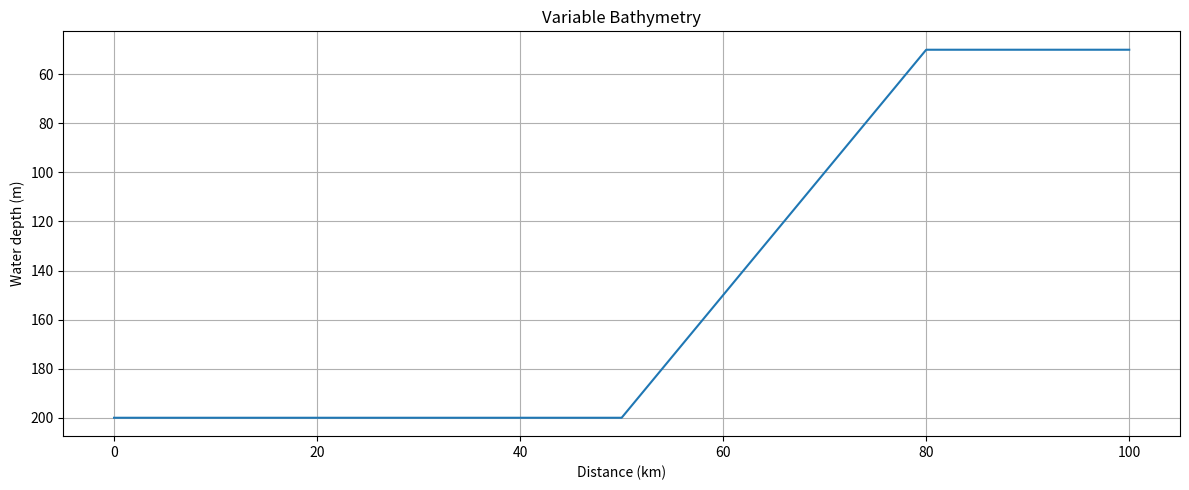
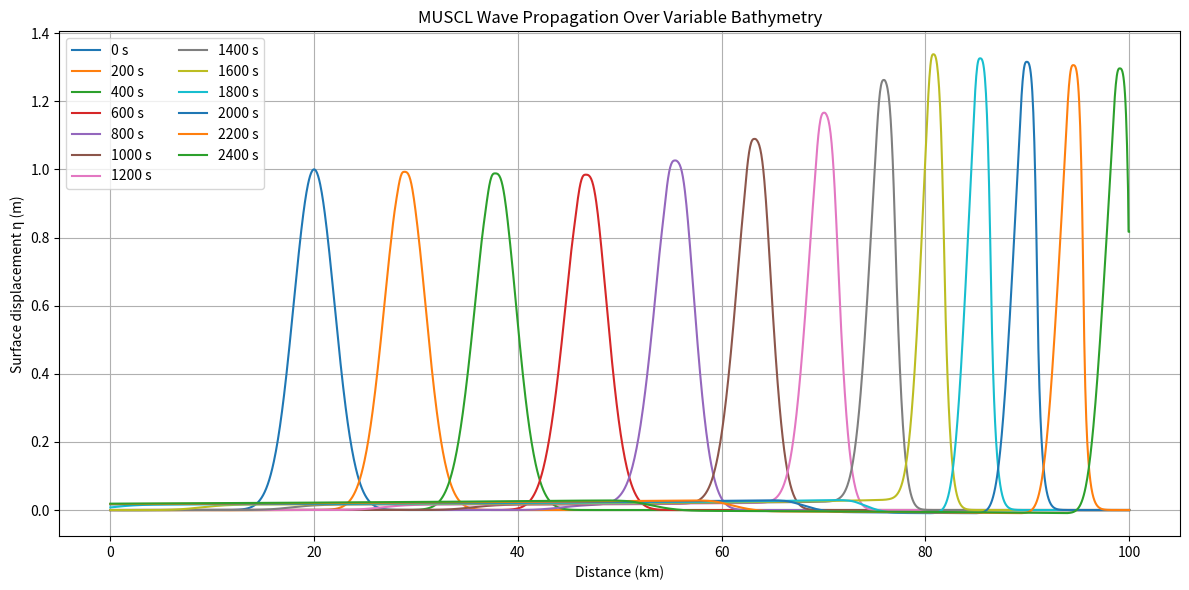
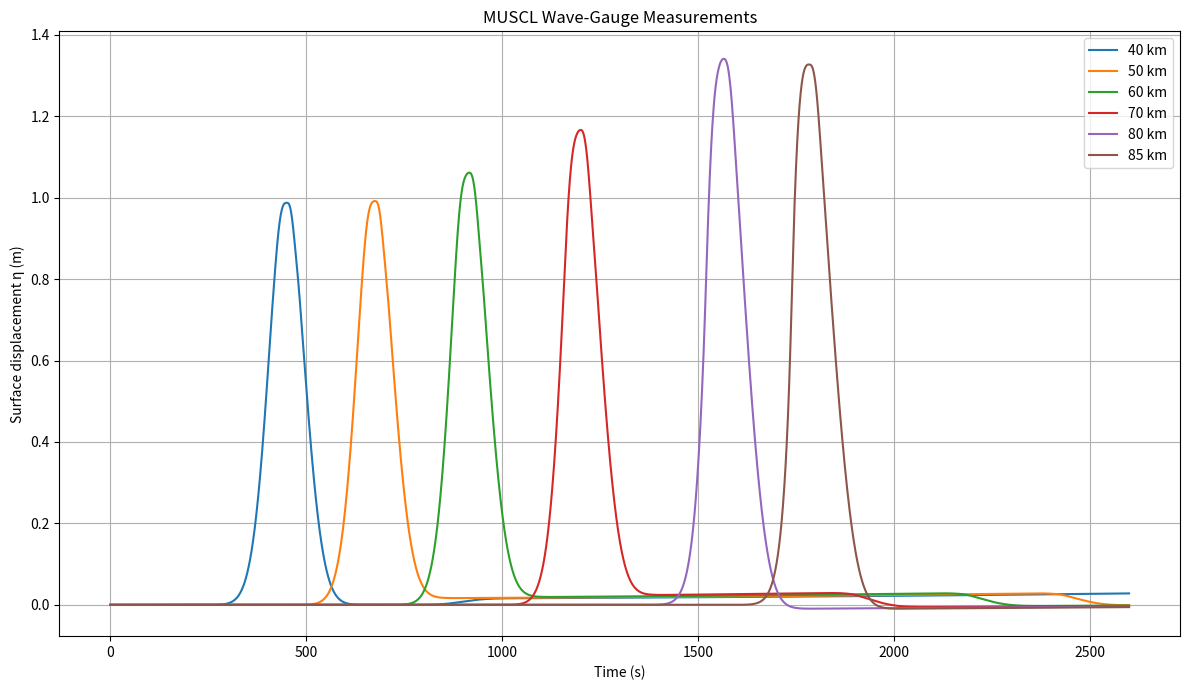
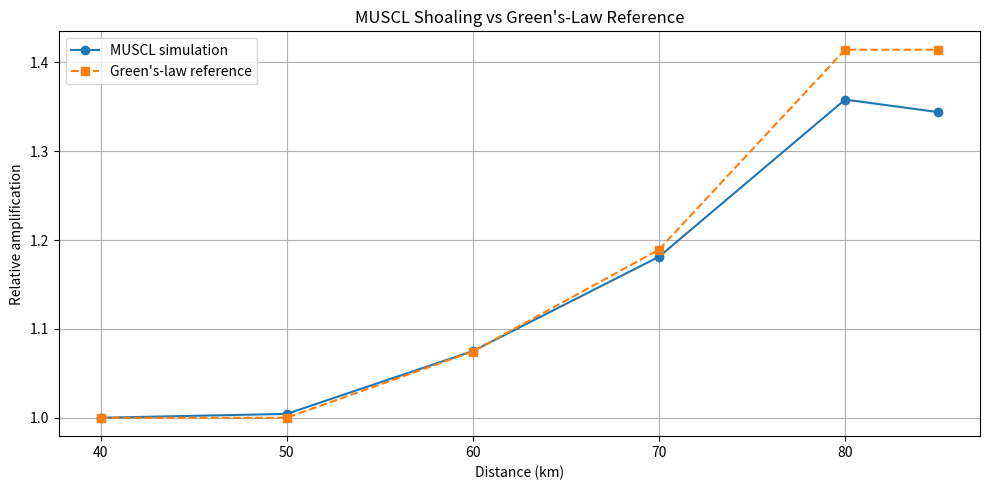

Here is the Python script that generated these plots, in order:
import numpy as np
import matplotlib.pyplot as plt


# ============================================================
# 1. PHYSICAL PARAMETERS
# ============================================================

g = 9.81


# ============================================================
# 2. COMPUTATIONAL DOMAIN
# ============================================================

L = 100_000.0
dx = 50.0

x = np.arange(
    0.0,
    L + dx,
    dx
)

N = len(x)


# ============================================================
# 3. VARIABLE BATHYMETRY
# ============================================================

depth = np.zeros_like(x)

# Deep ocean: 0-50 km
deep_region = x < 50_000.0
depth[deep_region] = 200.0

# Continental slope: 50-80 km
slope_region = (
    (x >= 50_000.0)
    & (x < 80_000.0)
)

depth[slope_region] = (
    200.0
    - 150.0
    * (
        (x[slope_region] - 50_000.0)
        / 30_000.0
    )
)

# Shallow region: 80-100 km
shallow_region = x >= 80_000.0
depth[shallow_region] = 50.0

# Bottom elevation
#
# Free surface at rest:
#       z = 0
#
# Therefore:
#       bottom = -depth

bottom = -depth


print(
    f"Deep-water depth: "
    f"{np.max(depth):.2f} m"
)

print(
    f"Shallow-water depth: "
    f"{np.min(depth):.2f} m"
)


# ============================================================
# 4. INITIAL RIGHT-GOING WAVE
# ============================================================

amplitude = 1.0

x0 = 20_000.0
sigma = 2_000.0


# Initial surface displacement
eta = amplitude * np.exp(
    -((x - x0) ** 2)
    / (2.0 * sigma ** 2)
)


# Water depth at source location
initial_depth = np.interp(
    x0,
    x,
    depth
)


# Linear shallow-water speed
initial_speed = np.sqrt(
    g * initial_depth
)


# Right-going linear-wave velocity
u = (
    initial_speed
    / initial_depth
) * eta


# Conservative variables
#
# H = total water depth
# q = H*u

H = depth + eta
q = H * u


print(
    f"Initial depth: "
    f"{initial_depth:.2f} m"
)

print(
    f"Initial wave speed: "
    f"{initial_speed:.4f} m/s"
)

print(
    f"Initial maximum elevation: "
    f"{np.max(eta):.4f} m"
)

print(
    f"Initial maximum velocity: "
    f"{np.max(np.abs(u)):.4f} m/s"
)


# ============================================================
# 5. PRIMITIVE VARIABLES
# ============================================================

def primitive_variables(H, q, bottom):
    """
    Convert conservative variables to:

        eta = free-surface elevation
        u   = depth-averaged velocity
    """

    eta = H + bottom

    u = np.zeros_like(H)

    wet = H > 1e-12

    u[wet] = (
        q[wet]
        / H[wet]
    )

    return eta, u


# ============================================================
# 6. MINMOD LIMITER
# ============================================================

def minmod3(a, b, c):
    """
    Three-argument minmod limiter.

    The limiter prevents spurious oscillations near
    sharp gradients while allowing higher-order
    reconstruction in smooth regions.
    """

    same_sign = (
        (np.sign(a) == np.sign(b))
        &
        (np.sign(b) == np.sign(c))
    )

    magnitude = np.minimum(
        np.abs(a),
        np.minimum(
            np.abs(b),
            np.abs(c)
        )
    )

    result = np.zeros_like(a)

    result[same_sign] = (
        np.sign(a[same_sign])
        * magnitude[same_sign]
    )

    return result


# ============================================================
# 7. MUSCL SLOPES
# ============================================================

def compute_primitive_slopes(
    eta,
    u,
    dx
):
    """
    Compute limited MUSCL slopes for
    free-surface elevation and velocity.
    """

    eta_slope = np.zeros_like(eta)
    u_slope = np.zeros_like(u)

    # --------------------------------------------------------
    # Free-surface slope
    # --------------------------------------------------------

    eta_backward = (
        eta[1:-1]
        - eta[:-2]
    ) / dx

    eta_centered = (
        eta[2:]
        - eta[:-2]
    ) / (2.0 * dx)

    eta_forward = (
        eta[2:]
        - eta[1:-1]
    ) / dx

    eta_slope[1:-1] = minmod3(
        eta_backward,
        eta_centered,
        eta_forward
    )

    # --------------------------------------------------------
    # Velocity slope
    # --------------------------------------------------------

    u_backward = (
        u[1:-1]
        - u[:-2]
    ) / dx

    u_centered = (
        u[2:]
        - u[:-2]
    ) / (2.0 * dx)

    u_forward = (
        u[2:]
        - u[1:-1]
    ) / dx

    u_slope[1:-1] = minmod3(
        u_backward,
        u_centered,
        u_forward
    )

    return (
        eta_slope,
        u_slope
    )


# ============================================================
# 8. PHYSICAL FLUX
# ============================================================

def physical_flux(H, q):
    """
    Shallow-water physical flux.

    F1 = q

    F2 = q^2/H + 0.5*g*H^2
    """

    velocity = np.zeros_like(H)

    wet = H > 1e-12

    velocity[wet] = (
        q[wet]
        / H[wet]
    )

    F1 = q

    F2 = (
        q * velocity
        + 0.5 * g * H**2
    )

    return (
        F1,
        F2
    )


# ============================================================
# 9. MUSCL + HYDROSTATIC RUSANOV FLUX
# ============================================================

def hydrostatic_muscl_flux(
    H,
    q,
    bottom,
    dx
):
    """
    Compute interface fluxes using:

        1. primitive-variable MUSCL reconstruction
        2. hydrostatic reconstruction
        3. Rusanov flux

    Returns:

        F1_minus
        F2_minus
        F1_plus
        F2_plus
    """

    # --------------------------------------------------------
    # Convert to primitive variables
    # --------------------------------------------------------

    eta, u = primitive_variables(
        H,
        q,
        bottom
    )

    # --------------------------------------------------------
    # Compute limited slopes
    # --------------------------------------------------------

    eta_slope, u_slope = (
        compute_primitive_slopes(
            eta,
            u,
            dx
        )
    )

    # --------------------------------------------------------
    # Reconstruct left and right states
    # at every interface
    # --------------------------------------------------------

    eta_left = (
        eta[:-1]
        + 0.5
        * dx
        * eta_slope[:-1]
    )

    eta_right = (
        eta[1:]
        - 0.5
        * dx
        * eta_slope[1:]
    )

    u_left = (
        u[:-1]
        + 0.5
        * dx
        * u_slope[:-1]
    )

    u_right = (
        u[1:]
        - 0.5
        * dx
        * u_slope[1:]
    )

    # --------------------------------------------------------
    # Interface bottom
    # --------------------------------------------------------

    interface_bottom = np.maximum(
        bottom[:-1],
        bottom[1:]
    )

    # --------------------------------------------------------
    # Hydrostatic reconstruction
    # --------------------------------------------------------

    H_left = np.maximum(
        0.0,
        eta_left
        - interface_bottom
    )

    H_right = np.maximum(
        0.0,
        eta_right
        - interface_bottom
    )

    # Reconstruct momentum
    q_left = H_left * u_left
    q_right = H_right * u_right

    # --------------------------------------------------------
    # Physical fluxes
    # --------------------------------------------------------

    F1_left, F2_left = physical_flux(
        H_left,
        q_left
    )

    F1_right, F2_right = physical_flux(
        H_right,
        q_right
    )

    # --------------------------------------------------------
    # Local characteristic speeds
    # --------------------------------------------------------

    wave_speed_left = (
        np.abs(u_left)
        + np.sqrt(g * H_left)
    )

    wave_speed_right = (
        np.abs(u_right)
        + np.sqrt(g * H_right)
    )

    interface_speed = np.maximum(
        wave_speed_left,
        wave_speed_right
    )

    # --------------------------------------------------------
    # Rusanov numerical flux
    # --------------------------------------------------------

    numerical_F1 = 0.5 * (
        F1_left
        + F1_right
        - interface_speed
        * (
            H_right
            - H_left
        )
    )

    numerical_F2 = 0.5 * (
        F2_left
        + F2_right
        - interface_speed
        * (
            q_right
            - q_left
        )
    )

    # --------------------------------------------------------
    # Hydrostatic pressure corrections
    #
    # Use the reconstructed cell-side depths, not the
    # original cell-center depths.
    # --------------------------------------------------------

    H_left_cell = np.maximum(
        0.0,
        eta_left - bottom[:-1]
    )

    H_right_cell = np.maximum(
        0.0,
        eta_right - bottom[1:]
    )

    F2_minus = (
        numerical_F2
        + 0.5
        * g
        * (
            H_left_cell ** 2
            - H_left ** 2
        )
    )

    F2_plus = (
        numerical_F2
        + 0.5
        * g
        * (
            H_right_cell ** 2
            - H_right ** 2
        )
    )

    # Mass flux has no hydrostatic correction
    F1_minus = numerical_F1
    F1_plus = numerical_F1

    # Return all four interface fluxes
    return (
        F1_minus,
        F2_minus,
        F1_plus,
        F2_plus
    )


# ============================================================
# 10. SPATIAL OPERATOR
# ============================================================

def spatial_operator(
    H,
    q,
    bottom,
    dx
):
    """
    Compute:

        dU/dt = L(U)

    using MUSCL + hydrostatic reconstruction.
    """

    (
        F1_minus,
        F2_minus,
        F1_plus,
        F2_plus
    ) = hydrostatic_muscl_flux(
        H,
        q,
        bottom,
        dx
    )

    dHdt = np.zeros_like(H)
    dqdt = np.zeros_like(q)

    # For cell i:
    #
    # right interface  -> F_minus[i]
    # left interface   -> F_plus[i-1]

    dHdt[1:-1] = (
        -
        (
            F1_minus[1:]
            -
            F1_plus[:-1]
        )
        / dx
    )

    dqdt[1:-1] = (
        -
        (
            F2_minus[1:]
            -
            F2_plus[:-1]
        )
        / dx
    )

    return (
        dHdt,
        dqdt
    )


# ============================================================
# 11. CFL TIMESTEP
# ============================================================

def compute_dt(
    H,
    q,
    CFL_target,
    dx
):
    """
    CFL-controlled timestep.
    """

    u = np.zeros_like(H)

    wet = H > 1e-12

    u[wet] = (
        q[wet]
        / H[wet]
    )

    characteristic_speed = (
        np.abs(u)
        + np.sqrt(g * H)
    )

    maximum_speed = np.max(
        characteristic_speed
    )

    dt = (
        CFL_target
        * dx
        / maximum_speed
    )

    return (
        dt,
        maximum_speed
    )


# ============================================================
# 12. SSP-RK2
# ============================================================

def advance_rk2(
    H,
    q,
    bottom,
    dt,
    dx
):
    """
    Two-stage SSP Runge-Kutta method.
    """

    # Stage 1
    dHdt1, dqdt1 = spatial_operator(
        H,
        q,
        bottom,
        dx
    )

    H_stage = (
        H
        + dt * dHdt1
    )

    q_stage = (
        q
        + dt * dqdt1
    )

    # Stage 2
    dHdt2, dqdt2 = spatial_operator(
        H_stage,
        q_stage,
        bottom,
        dx
    )

    H_new = (
        0.5 * H
        + 0.5 * (
            H_stage
            + dt * dHdt2
        )
    )

    q_new = (
        0.5 * q
        + 0.5 * (
            q_stage
            + dt * dqdt2
        )
    )

    # Boundary conditions
    H_new[0] = H_new[1]
    H_new[-1] = H_new[-2]

    q_new[0] = q_new[1]
    q_new[-1] = q_new[-2]

    return (
        H_new,
        q_new
    )


# ============================================================
# 13. STILL-WATER BALANCE TEST
# ============================================================

print()
print("==========================================")
print("       STILL-WATER BALANCE TEST")
print("==========================================")


H_rest = depth.copy()
q_rest = np.zeros_like(x)

CFL_target = 0.4

rest_test_time = 100.0
rest_time = 0.0

initial_rest_eta = (
    H_rest + bottom
).copy()

while rest_time < rest_test_time:

    dt_rest, _ = compute_dt(
        H_rest,
        q_rest,
        CFL_target,
        dx
    )

    dt_rest = min(
        dt_rest,
        rest_test_time - rest_time
    )

    H_rest, q_rest = advance_rk2(
        H_rest,
        q_rest,
        bottom,
        dt_rest,
        dx
    )

    rest_time += dt_rest


rest_eta = H_rest + bottom

rest_surface_error = np.max(
    np.abs(
        rest_eta
        - initial_rest_eta
    )
)

rest_velocity = np.divide(
    q_rest,
    H_rest,
    out=np.zeros_like(q_rest),
    where=H_rest > 1e-12
)

rest_velocity_error = np.max(
    np.abs(rest_velocity)
)


print(
    f"Maximum surface change : "
    f"{rest_surface_error:.6e} m"
)

print(
    f"Maximum velocity       : "
    f"{rest_velocity_error:.6e} m/s"
)

print("==========================================")


# ============================================================
# 14. RESET INITIAL TSUNAMI WAVE
# ============================================================

eta = amplitude * np.exp(
    -((x - x0) ** 2)
    / (2.0 * sigma ** 2)
)

u = (
    initial_speed
    / initial_depth
) * eta

H = depth + eta
q = H * u


# ============================================================
# 15. SIMULATION SETTINGS
# ============================================================

CFL_target = 0.4

total_time = 2600.0

time = 0.0


# Virtual wave gauges
gauge_positions = np.array([
    40_000.0,
    50_000.0,
    60_000.0,
    70_000.0,
    80_000.0,
    85_000.0
])

gauge_indices = [
    np.argmin(
        np.abs(x - position)
    )
    for position in gauge_positions
]

gauge_history = {
    position: []
    for position in gauge_positions
}

time_history = []


# Snapshots for visualization
snapshot_times = np.arange(
    0.0,
    2600.0 + 200.0,
    200.0
)

snapshots = {}


# ============================================================
# 16. EXPECTED ARRIVAL TIMES
# ============================================================

local_speed = np.sqrt(
    g * depth
)

travel_time = np.zeros_like(x)

for i in range(1, N):

    travel_time[i] = (
        travel_time[i - 1]
        + 0.5
        * (
            1.0
            / local_speed[i - 1]
            +
            1.0
            / local_speed[i]
        )
        * dx
    )

source_travel_time = np.interp(
    x0,
    x,
    travel_time
)

expected_arrival_times = np.interp(
    gauge_positions,
    x,
    travel_time
)

expected_arrival_times -= (
    source_travel_time
)


# ============================================================
# 17. TIME INTEGRATION
# ============================================================

while time < total_time:

    # --------------------------------------------------------
    # Current free surface
    # --------------------------------------------------------

    eta_current = H + bottom

    # --------------------------------------------------------
    # Record gauges
    # --------------------------------------------------------

    for position, index in zip(
        gauge_positions,
        gauge_indices
    ):

        gauge_history[position].append(
            eta_current[index]
        )

    time_history.append(time)

    # --------------------------------------------------------
    # Save snapshots
    # --------------------------------------------------------

    for snapshot_time in snapshot_times:

        if (
            snapshot_time not in snapshots
            and time >= snapshot_time
        ):

            snapshots[snapshot_time] = (
                eta_current.copy()
            )

    # --------------------------------------------------------
    # CFL timestep
    # --------------------------------------------------------

    dt, maximum_speed = compute_dt(
        H,
        q,
        CFL_target,
        dx
    )

    dt = min(
        dt,
        total_time - time
    )

    # --------------------------------------------------------
    # Advance one timestep
    # --------------------------------------------------------

    H, q = advance_rk2(
        H,
        q,
        bottom,
        dt,
        dx
    )

    time += dt


# ============================================================
# 18. INCIDENT-PULSE ANALYSIS
# ============================================================

gauge_amplitudes = []
gauge_peak_times = []


for position, expected_time in zip(
    gauge_positions,
    expected_arrival_times
):

    signal = np.array(
        gauge_history[position]
    )

    times = np.array(
        time_history
    )

    # Search around expected incident arrival
    window_half_width = 200.0

    window = (
        (times >= expected_time - window_half_width)
        &
        (times <= expected_time + window_half_width)
    )

    window_indices = np.where(
        window
    )[0]

    if len(window_indices) == 0:

        raise RuntimeError(
            f"No arrival window for "
            f"{position / 1000:.1f} km gauge."
        )

    # Search for the positive incident crest
    local_index = window_indices[
        np.argmax(
            signal[window_indices]
        )
    ]

    peak_amplitude = (
        signal[local_index]
    )

    peak_time = (
        times[local_index]
    )

    gauge_amplitudes.append(
        peak_amplitude
    )

    gauge_peak_times.append(
        peak_time
    )


gauge_amplitudes = np.array(
    gauge_amplitudes
)

gauge_peak_times = np.array(
    gauge_peak_times
)


# Relative amplification
reference_amplitude = (
    gauge_amplitudes[0]
)

amplification_factors = (
    gauge_amplitudes
    / reference_amplitude
)


# ============================================================
# 19. GREEN'S-LAW REFERENCE
# ============================================================

reference_depth = np.interp(
    gauge_positions[0],
    x,
    depth
)

gauge_depths = np.interp(
    gauge_positions,
    x,
    depth
)

green_amplification = (
    reference_depth
    / gauge_depths
) ** 0.25


# ============================================================
# 20. RESULTS
# ============================================================

print()
print("==========================================")
print("      MUSCL BATHYMETRY EXPERIMENT")
print("==========================================")

print(
    "Position | Depth | Expected t | "
    "Peak t | Peak eta | Amplification"
)

print("-" * 85)

for (
    position,
    gauge_depth,
    expected_time,
    peak_time,
    peak_amplitude,
    amplification
) in zip(
    gauge_positions,
    gauge_depths,
    expected_arrival_times,
    gauge_peak_times,
    gauge_amplitudes,
    amplification_factors
):

    print(
        f"{position / 1000:7.0f} km | "
        f"{gauge_depth:5.0f} m | "
        f"{expected_time:10.1f} s | "
        f"{peak_time:7.1f} s | "
        f"{peak_amplitude:9.5f} m | "
        f"{amplification:10.4f}x"
    )

print("==========================================")


print()
print("==========================================")
print("       GREEN'S-LAW COMPARISON")
print("==========================================")

print(
    "Position (km) | Simulated | Green's law"
)

print("-" * 50)

for position, simulated, theoretical in zip(
    gauge_positions,
    amplification_factors,
    green_amplification
):

    print(
        f"{position / 1000:13.0f} | "
        f"{simulated:9.4f}x | "
        f"{theoretical:9.4f}x"
    )

print("==========================================")


# ============================================================
# 21. BATHYMETRY PLOT
# ============================================================

plt.figure(
    figsize=(12, 5)
)

plt.plot(
    x / 1000.0,
    depth
)

plt.gca().invert_yaxis()

plt.xlabel(
    "Distance (km)"
)

plt.ylabel(
    "Water depth (m)"
)

plt.title(
    "Variable Bathymetry"
)

plt.grid()
plt.tight_layout()
plt.show()


# ============================================================
# 22. WAVE PROPAGATION
# ============================================================

plt.figure(
    figsize=(12, 6)
)

for snapshot_time, wave in snapshots.items():

    plt.plot(
        x / 1000.0,
        wave,
        label=f"{snapshot_time:.0f} s"
    )

plt.xlabel(
    "Distance (km)"
)

plt.ylabel(
    "Surface displacement η (m)"
)

plt.title(
    "MUSCL Wave Propagation Over Variable Bathymetry"
)

plt.legend(
    ncol=2
)

plt.grid()
plt.tight_layout()
plt.show()


# ============================================================
# 23. WAVE-GAUGE TIME SERIES
# ============================================================

plt.figure(
    figsize=(12, 7)
)

for position in gauge_positions:

    plt.plot(
        np.array(time_history),
        np.array(
            gauge_history[position]
        ),
        label=f"{position / 1000:.0f} km"
    )

plt.xlabel(
    "Time (s)"
)

plt.ylabel(
    "Surface displacement η (m)"
)

plt.title(
    "MUSCL Wave-Gauge Measurements"
)

plt.legend()
plt.grid()

plt.tight_layout()
plt.show()


# ============================================================
# 24. AMPLIFICATION COMPARISON
# ============================================================

plt.figure(
    figsize=(10, 5)
)

plt.plot(
    gauge_positions / 1000.0,
    amplification_factors,
    marker="o",
    label="MUSCL simulation"
)

plt.plot(
    gauge_positions / 1000.0,
    green_amplification,
    marker="s",
    linestyle="--",
    label="Green's-law reference"
)

plt.xlabel(
    "Distance (km)"
)

plt.ylabel(
    "Relative amplification"
)

plt.title(
    "MUSCL Shoaling vs Green's-Law Reference"
)

plt.legend()

plt.grid()
plt.tight_layout()
plt.show()
